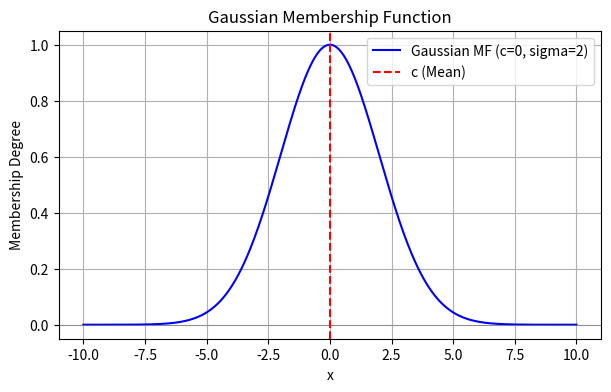
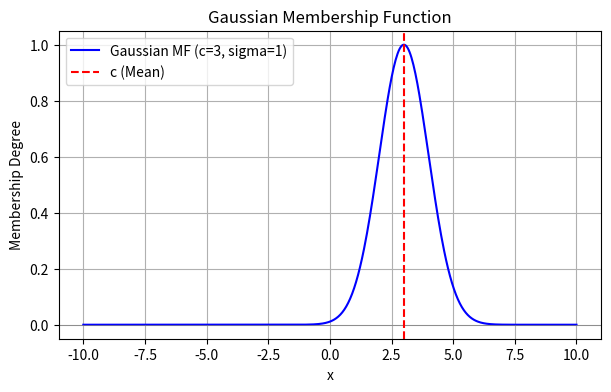

Generate these figures, in order, with matplotlib:
#         (c)    Gaussian MF

import numpy as np
import matplotlib.pyplot as plt

def gaussian_mf(x, c, sigma):
    """
    Compute the Gaussian membership function.

    :param x: Input values (numpy array)
    :param c: Mean (center of the Gaussian curve)
    :param sigma: Standard deviation (controls the spread)
    :return: Membership values (numpy array)
    """
    return np.exp(-((x - c) ** 2) / (2 * sigma ** 2))

def plot_gaussian_mf(c, sigma, x_range=(-10, 10)):
    """
    Plot the Gaussian membership function.

    :param c: Mean (center of the Gaussian curve)
    :param sigma: Standard deviation (spread)
    :param x_range: Range of x values for plotting
    """
    x = np.linspace(x_range[0], x_range[1], 500)
    y = gaussian_mf(x, c, sigma)

    plt.figure(figsize=(7, 4))
    plt.plot(x, y, label=f'Gaussian MF (c={c}, sigma={sigma})', color='b')
    plt.xlabel('x')
    plt.ylabel('Membership Degree')
    plt.title('Gaussian Membership Function')
    plt.axhline(0, color='gray', lw=0.5)
    plt.axvline(c, color='r', linestyle='--', label="c (Mean)")
    plt.legend()
    plt.grid(True)
    plt.show()

# Example usage with different parameter values
plot_gaussian_mf(c=0, sigma=2)
plot_gaussian_mf(c=3, sigma=1)
